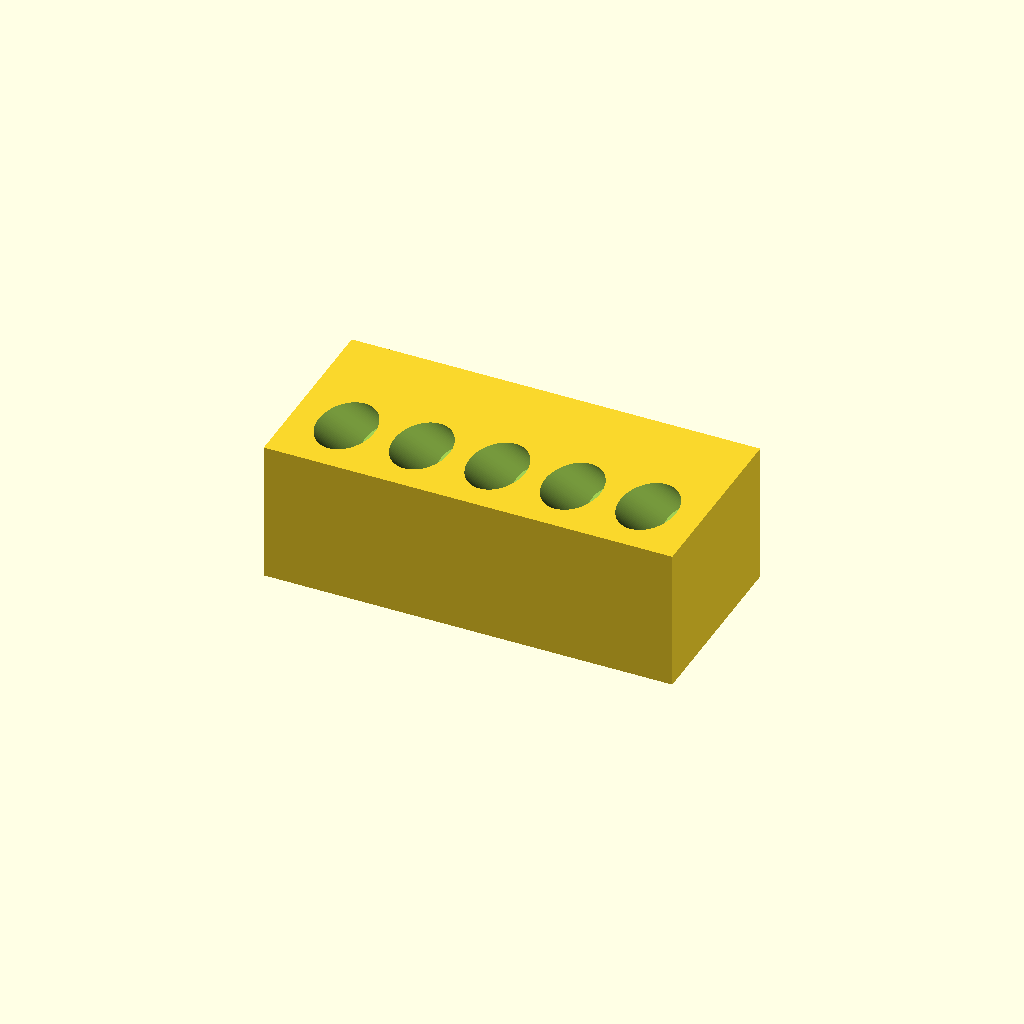
Cell 1: the model at its default parameters.
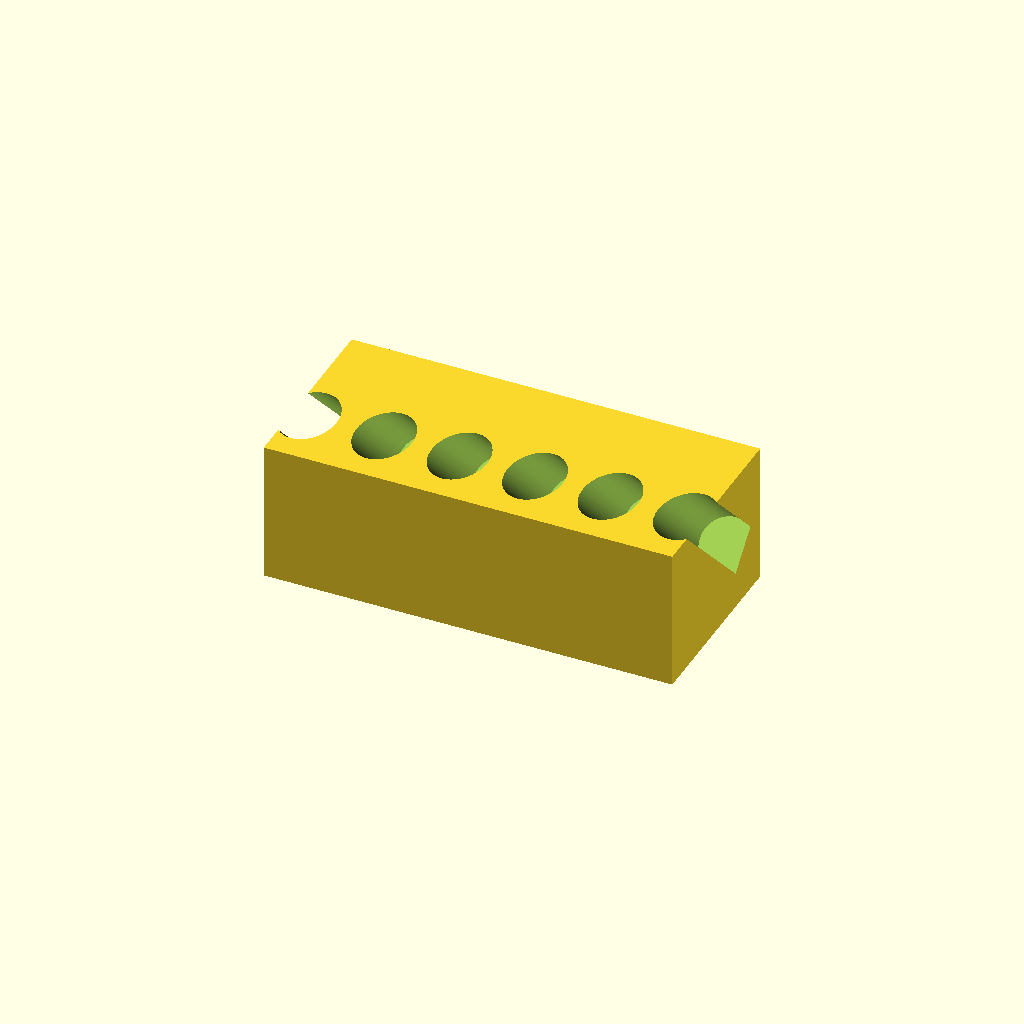
Cell 2: the same model with n = 10.
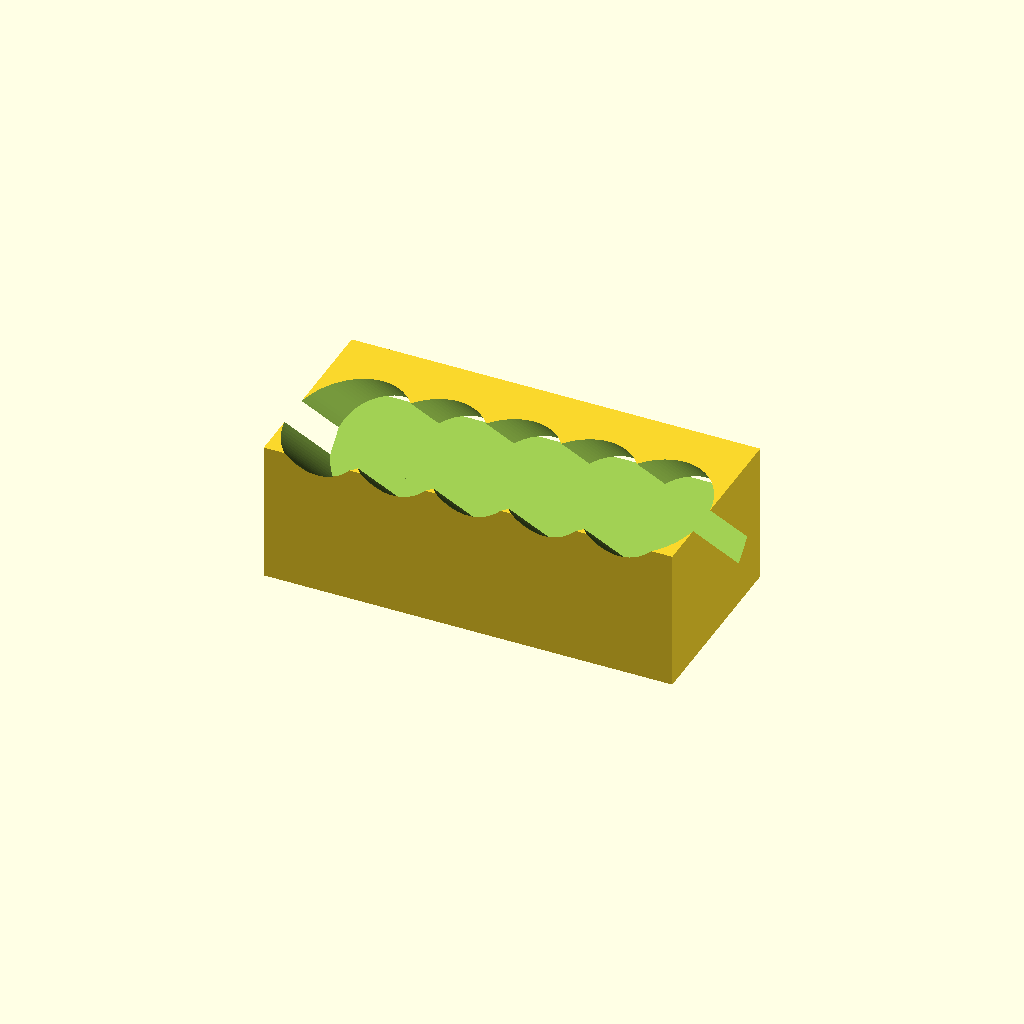
Cell 3: the same model with hole_d = 35.
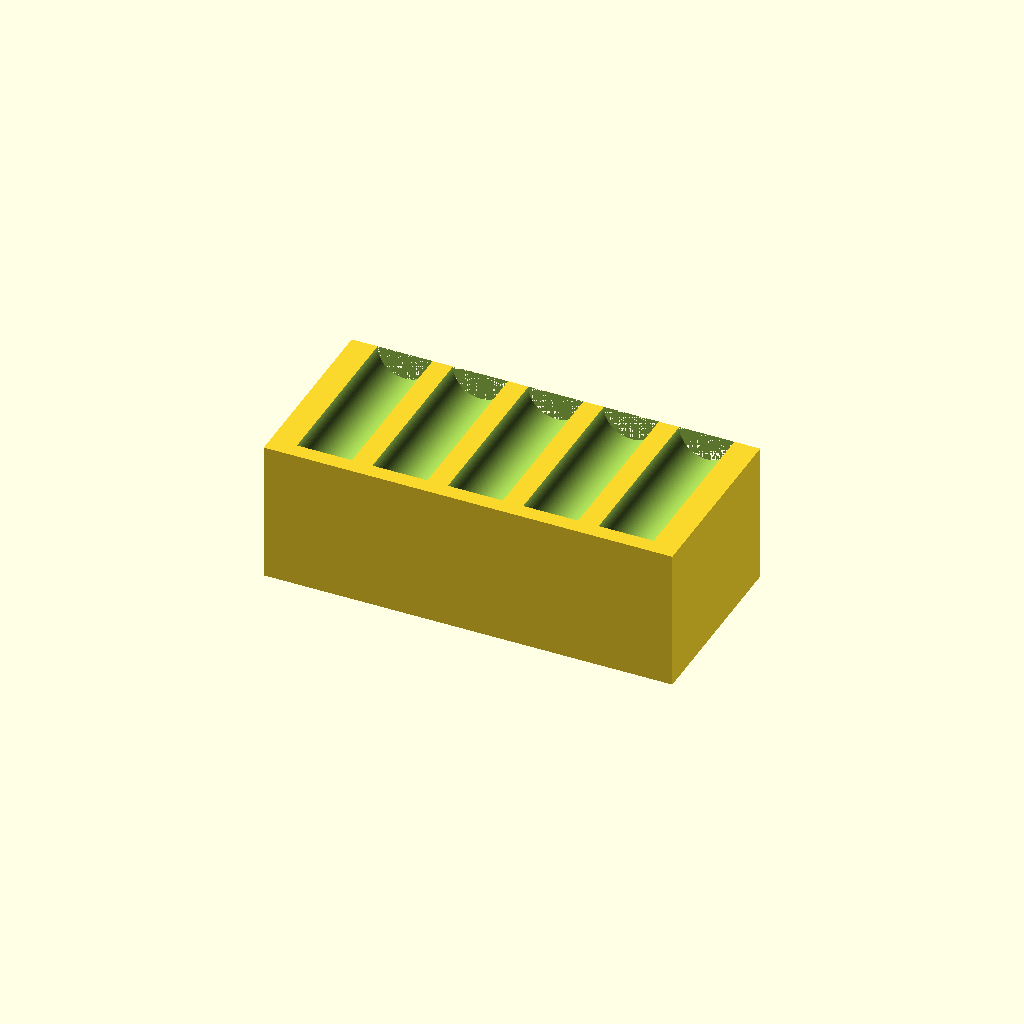
Cell 4 — tilt set to 90, the other parameters unchanged.
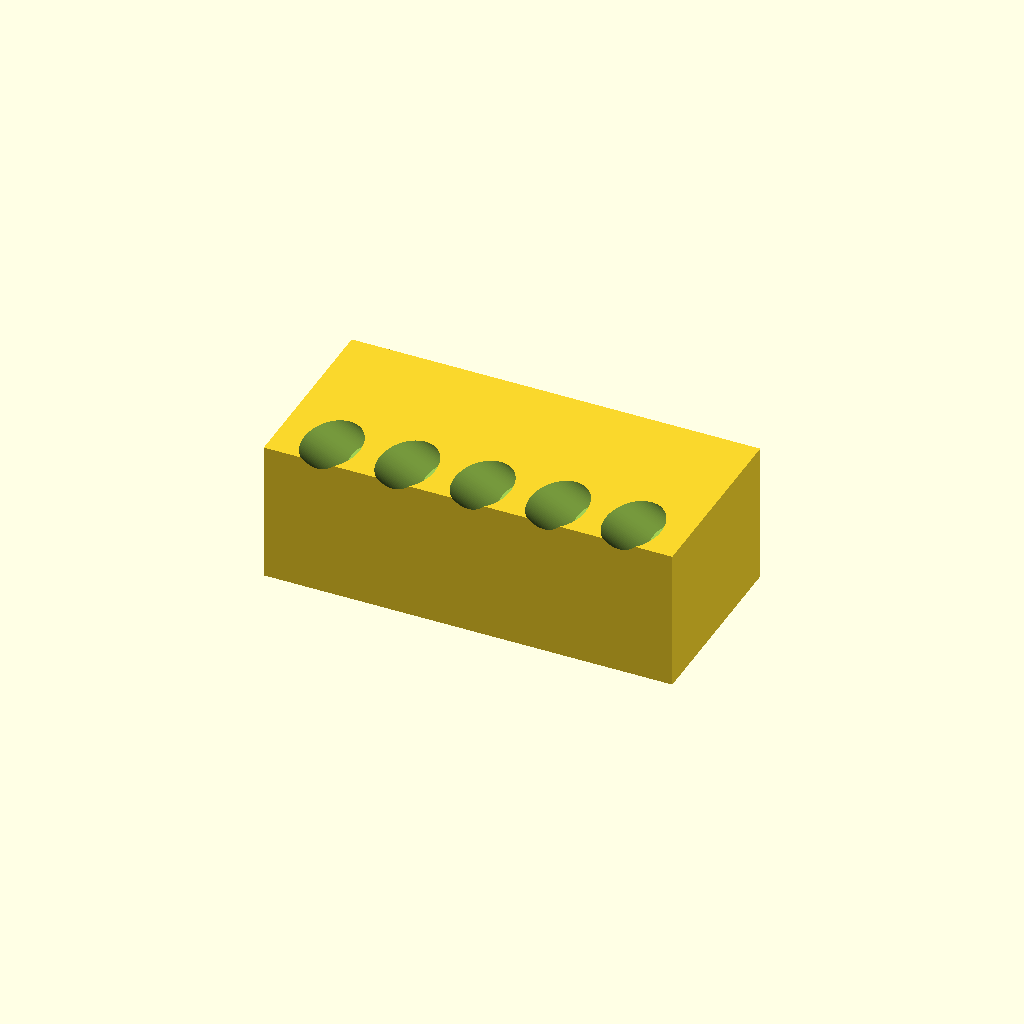
Cell 5: the same model with entry_y = -20.
All cells are drawn from one camera (rotation 55°, 0°, 25°, orthographic, colour scheme Cornfield), so only the parameter changes between them.
Source of the model, bench/heldout/mutants/conical_15ml_incline_rack__tilt_45.scad:
// KNOWN-WRONG PART (must fail): the holes are tilted 45 degrees instead of 30
// Rack that holds five 15 mL conical tubes at a 30-degree lean (reading volumes, pipetting off
// supernatant). Category: benchware. A solid block with five blind holes tilted 30 degrees from
// vertical; the hole roofs overhang at 60 degrees from horizontal, so it prints without supports.
// Print: PLA or PETG, standing on the bed, 0.2 mm layers, 15 % infill.
// SPDX-License-Identifier: CERN-OHL-P-2.0

/* [Rack] */
block = [130, 60, 45];    // X, Y, Z [mm], centred in X and Y
n = 5;
pitch = 24;               // along X
hole_d = 17.5;            // square to the axis
tilt = 45;                // degrees from vertical; going down, the hole moves toward +Y
entry_y = -10;            // the axis meets the top face at y = -10
depth = 40;               // along the axis, flat end square to the axis

/* [Hidden] */
eps = 0.01;

difference() {
    translate([-block.x / 2, -block.y / 2, 0]) cube(block);
    for (i = [0 : n - 1])
        translate([(i - (n - 1) / 2) * pitch, entry_y, block.z])
            rotate([tilt, 0, 0])            // local +Z (up the hole) -> (0, -sin, cos)
                translate([0, 0, -depth]) cylinder(d = hole_d, h = depth + 15, $fn = 96);
}
Customizer parameters (derived from the source; name, type, default, range or options):
block: vector, default [130, 60, 45]
n: number, default 5
pitch: number, default 24
hole_d: number, default 17.5
tilt: number, default 45
entry_y: number, default -10
depth: number, default 40
